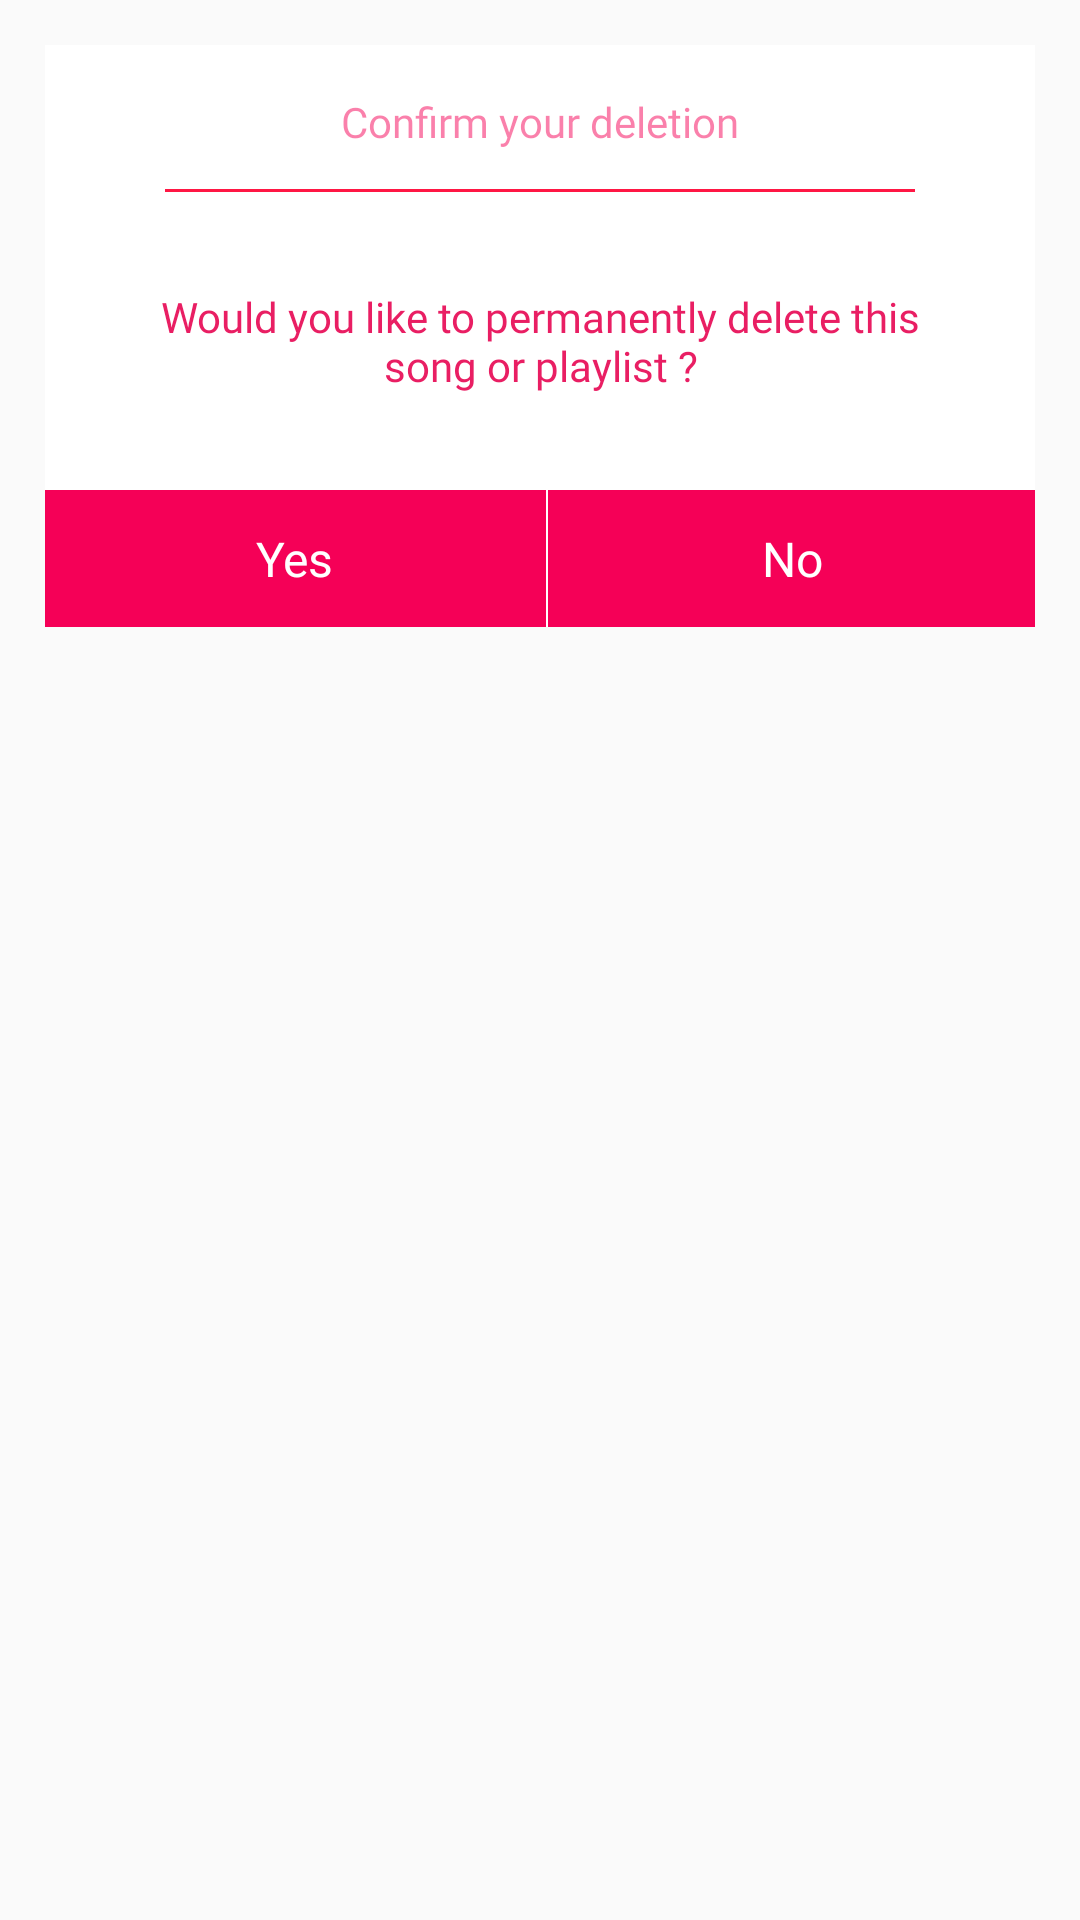

This screen was rendered from an Android layout file. Write that file and the resources it references.
<!-- AndroidManifest.xml: application theme AppTheme -->
<!-- res/layout/confirmation_dialog.xml -->
<com.google.android.material.circularreveal.CircularRevealLinearLayout xmlns:android="http://schemas.android.com/apk/res/android"
    android:layout_width="match_parent"
    android:layout_height="match_parent"
    android:orientation="vertical">

    <com.google.android.material.circularreveal.CircularRevealLinearLayout
        android:id="@+id/linear1"
        android:layout_width="match_parent"
        android:layout_height="wrap_content"
        android:layout_margin="15dp"
        android:background="#FFFFFF"
        android:orientation="vertical">
        <com.google.android.material.circularreveal.CircularRevealLinearLayout
            android:id="@+id/linear4"
            android:layout_width="match_parent"
            android:layout_height="wrap_content"
            android:gravity="center_horizontal|center_vertical"
            android:orientation="vertical">
            <com.google.android.material.textview.MaterialTextView
                android:id="@+id/textview3"
                android:focusable="false"
                android:layout_width="wrap_content"
                android:layout_height="wrap_content"
                android:padding="8dp"
                android:layout_marginTop="8dp"
                android:text="@string/confirm_your_deletion"
                android:textSize="14sp"
                android:fontFamily="@font/spotify"
                android:textStyle="normal"
                android:textColor="#F50057"
                android:alpha="0.5" />
            <com.google.android.material.circularreveal.CircularRevealLinearLayout
                android:id="@+id/linear118"
                android:layout_width="250dp"
                android:layout_height="1dp"
                android:layout_marginLeft="10dp"
                android:layout_marginTop="5dp"
                android:layout_marginRight="10dp"
                android:background="#ff1744"
                android:orientation="horizontal" />
        </com.google.android.material.circularreveal.CircularRevealLinearLayout>

        <com.google.android.material.textview.MaterialTextView
                android:id="@+id/textview1"
                android:layout_width="wrap_content"
                android:layout_height="wrap_content"
                android:layout_marginTop="12dp"
                android:layout_marginBottom="12dp"
            android:layout_marginLeft="8dp"
            android:layout_marginRight="8dp"
                android:focusable="false"
                android:fontFamily="@font/spotify"
                android:gravity="center_horizontal|center_vertical"
                android:padding="20dp"
            android:layout_gravity="center"
                android:text="@string/do_you_want_to_delete_this_song_from_the_playlist"
                android:textColor="#e91e63"
                android:textSize="14sp"
                android:textStyle="normal" />
        <com.google.android.material.circularreveal.CircularRevealLinearLayout
            android:id="@+id/linear6"
            android:layout_width="match_parent"
            android:layout_height="wrap_content"
            android:gravity="center_horizontal|center_vertical"
            android:orientation="horizontal">
            <com.google.android.material.circularreveal.CircularRevealLinearLayout
                android:id="@+id/yesBtn"
                android:layout_width="wrap_content"
                android:layout_height="wrap_content"
                android:background="#F50057"
                android:gravity="center_horizontal|center_vertical"
                android:orientation="horizontal"
                android:layout_marginEnd="0.5dp"
                android:layout_weight="1">
                <com.google.android.material.textview.MaterialTextView
                    android:id="@+id/textview4"
                    android:focusable="false"
                    android:layout_width="wrap_content"
                    android:layout_height="wrap_content"
                    android:padding="12dp"
                    android:fontFamily="@font/spotify"
                    android:textStyle="normal"
                    android:text="@string/yes"
                    android:textSize="16sp"
                    android:textColor="#FFFFFF" />
            </com.google.android.material.circularreveal.CircularRevealLinearLayout>
            <com.google.android.material.circularreveal.CircularRevealLinearLayout
                android:id="@+id/noBtn"
                android:layout_width="wrap_content"
                android:layout_height="wrap_content"
                android:background="#F50057"

                android:gravity="center_horizontal|center_vertical"
                android:orientation="horizontal"
                android:layout_weight="1">
                <com.google.android.material.textview.MaterialTextView
                    android:id="@+id/textview2"
                    android:focusable="false"
                    android:layout_width="wrap_content"
                    android:layout_height="wrap_content"
                    android:padding="12dp"
                    android:layout_marginStart="0.5dp"
                    android:text="@string/no"
                    android:fontFamily="@font/spotify"
                    android:textStyle="normal"
                    android:textSize="16sp"
                    android:textColor="#FFFFFF" />
            </com.google.android.material.circularreveal.CircularRevealLinearLayout>
        </com.google.android.material.circularreveal.CircularRevealLinearLayout>
    </com.google.android.material.circularreveal.CircularRevealLinearLayout>
</com.google.android.material.circularreveal.CircularRevealLinearLayout>
<!-- resources referenced by this layout -->
<resources>
  <string name="confirm_your_deletion">Confirm your deletion</string>
  <string name="do_you_want_to_delete_this_song_from_the_playlist">Would you like to permanently delete this song or playlist ?</string>
  <string name="no">No</string>
  <string name="yes">Yes</string>
  <style name="AppTheme" parent="Theme.MaterialComponents.Light.NoActionBar.Bridge">
  		<item name="colorPrimary">@color/colorPrimary</item>
  		<item name="colorPrimaryDark">@color/colorPrimaryDark</item>
  		<item name="colorAccent">@color/colorAccent</item>
  		<item name="colorControlHighlight">@color/colorControlHighlight</item>
  		<item name="colorControlNormal">@color/colorControlNormal</item>
  	</style>
  <color name="colorPrimary">#FFFFFF</color>
  <color name="colorPrimaryDark">#F50057</color>
  <color name="colorAccent">#F50057</color>
  <color name="colorControlHighlight">#FFFFFF</color>
  <color name="colorControlNormal">#F50057</color>
</resources>
